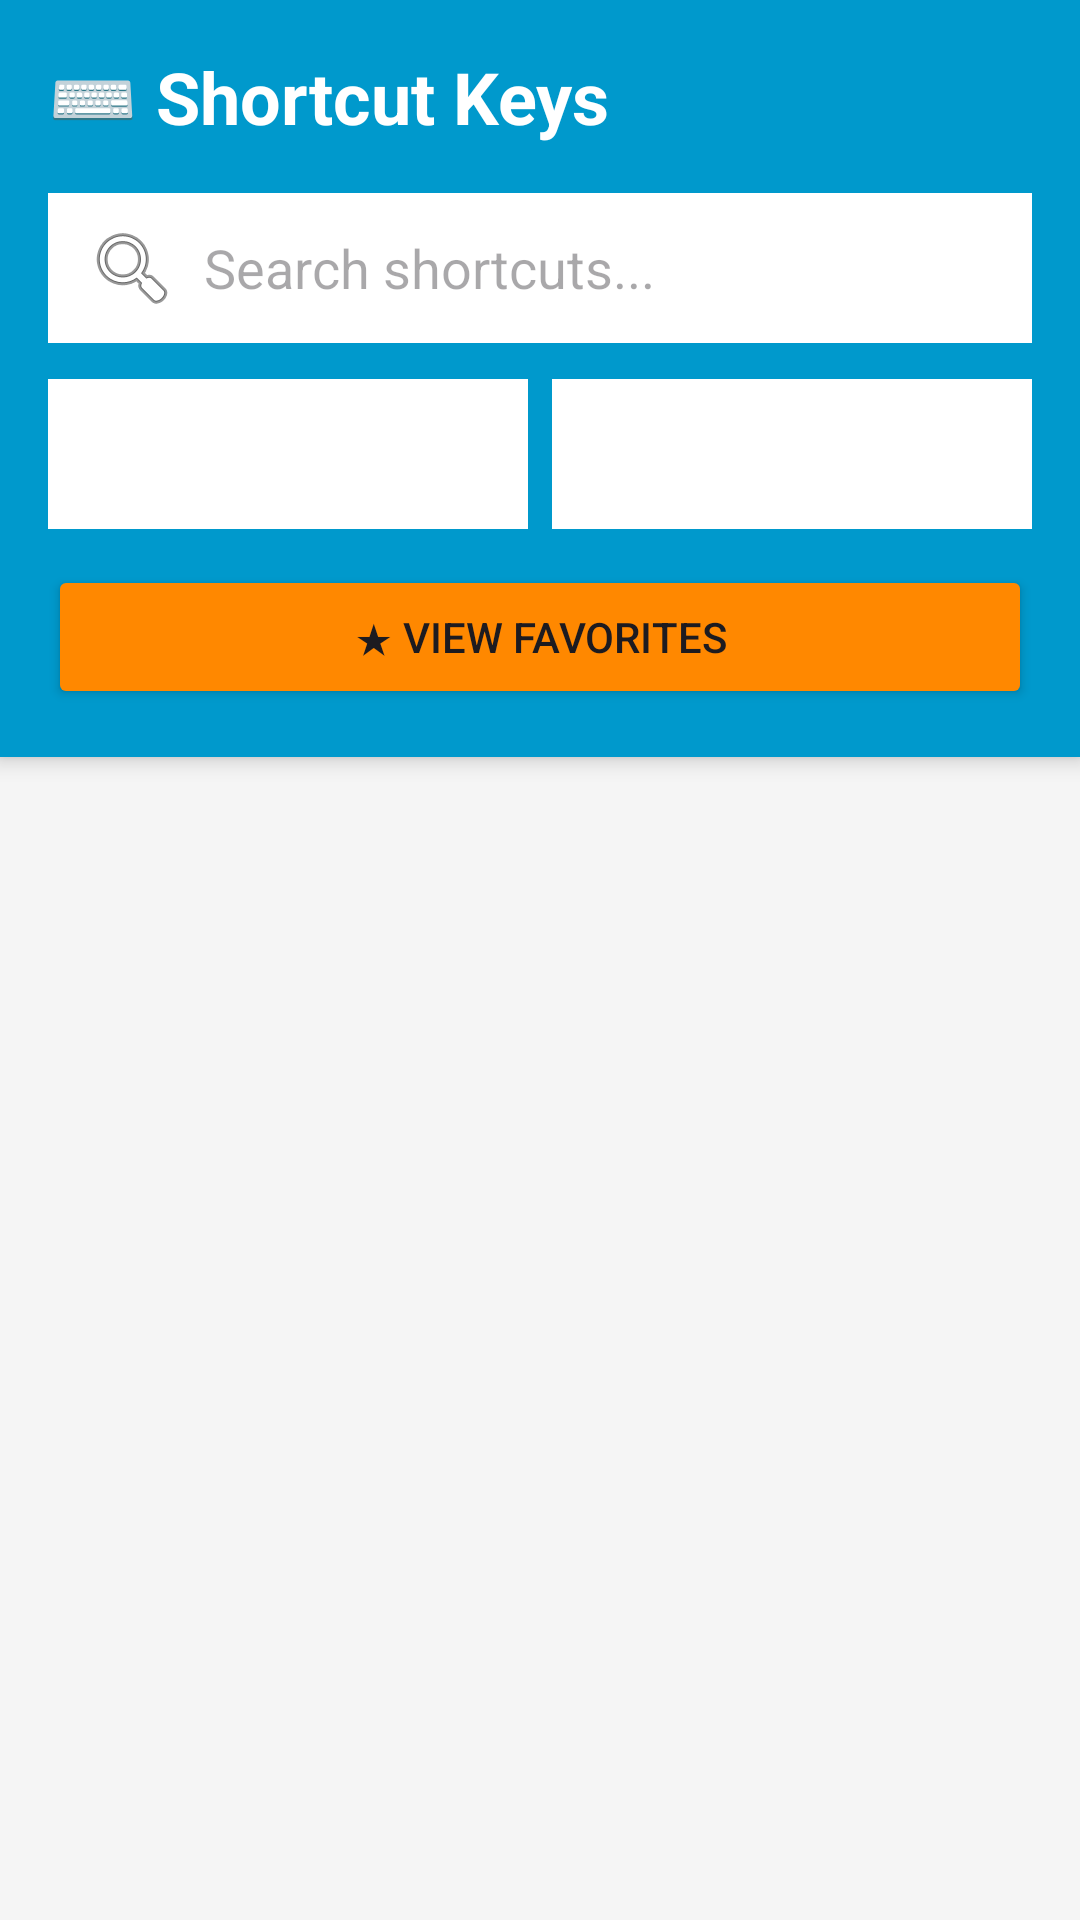

Here is an Android app screen rendered from its layout file. Give the layout XML and the strings, colors and styles it references.
<!-- AndroidManifest.xml: application theme Theme.ComputerShortcuts -->
<!-- res/layout/activity_main.xml -->
<?xml version="1.0" encoding="utf-8"?>
<LinearLayout xmlns:android="http://schemas.android.com/apk/res/android"
    xmlns:app="http://schemas.android.com/apk/res-auto"
    xmlns:tools="http://schemas.android.com/tools"
    android:id="@+id/main"
    android:layout_width="match_parent"
    android:layout_height="match_parent"
    android:orientation="vertical"
    android:background="#F5F5F5"
    tools:context=".MainActivity">

    <androidx.cardview.widget.CardView
        android:layout_width="match_parent"
        android:layout_height="wrap_content"
        app:cardElevation="4dp"
        app:cardCornerRadius="0dp">

        <LinearLayout
            android:layout_width="match_parent"
            android:layout_height="wrap_content"
            android:orientation="vertical"
            android:padding="16dp"
            android:background="@android:color/holo_blue_dark">
            <TextView
                android:layout_width="wrap_content"
                android:layout_height="wrap_content"
                android:text="⌨️ Shortcut Keys"
                android:textSize="24sp"
                android:textColor="@android:color/white"
                android:textStyle="bold"
                android:layout_marginBottom="16dp"/>
            <EditText
                android:id="@+id/searchEditText"
                android:layout_width="match_parent"
                android:layout_height="50dp"
                android:hint="Search shortcuts..."
                android:padding="12dp"
                android:background="@android:color/white"
                android:drawableLeft="@android:drawable/ic_menu_search"
                android:drawablePadding="8dp"/>
            <LinearLayout
                android:layout_width="match_parent"
                android:layout_height="wrap_content"
                android:orientation="horizontal"
                android:layout_marginTop="12dp"
                android:weightSum="2">
                <Spinner
                    android:id="@+id/osSpinner"
                    android:layout_width="0dp"
                    android:layout_height="50dp"
                    android:layout_weight="1"
                    android:background="@android:color/white"
                    android:layout_marginEnd="8dp"
                    android:padding="8dp"/>
                <Spinner
                    android:id="@+id/categorySpinner"
                    android:layout_width="0dp"
                    android:layout_height="50dp"
                    android:layout_weight="1"
                    android:background="@android:color/white"
                    android:padding="8dp"/>
            </LinearLayout>
            <Button
                android:id="@+id/favoritesButton"
                android:layout_width="match_parent"
                android:layout_height="wrap_content"
                android:text="★ View Favorites"
                android:layout_marginTop="12dp"
                android:backgroundTint="@android:color/holo_orange_dark"/>
        </LinearLayout>

    </androidx.cardview.widget.CardView>
    <androidx.recyclerview.widget.RecyclerView
        android:id="@+id/recyclerView"
        android:layout_width="match_parent"
        android:layout_height="match_parent"
        android:padding="8dp"
        android:clipToPadding="false"/>

</LinearLayout>
<!-- resources referenced by this layout -->
<resources>
  <style name="Theme.ComputerShortcuts" parent="Base.Theme.ComputerShortcuts" />
  <style name="Base.Theme.ComputerShortcuts" parent="Theme.Material3.DayNight.NoActionBar">
          
          
      </style>
</resources>
